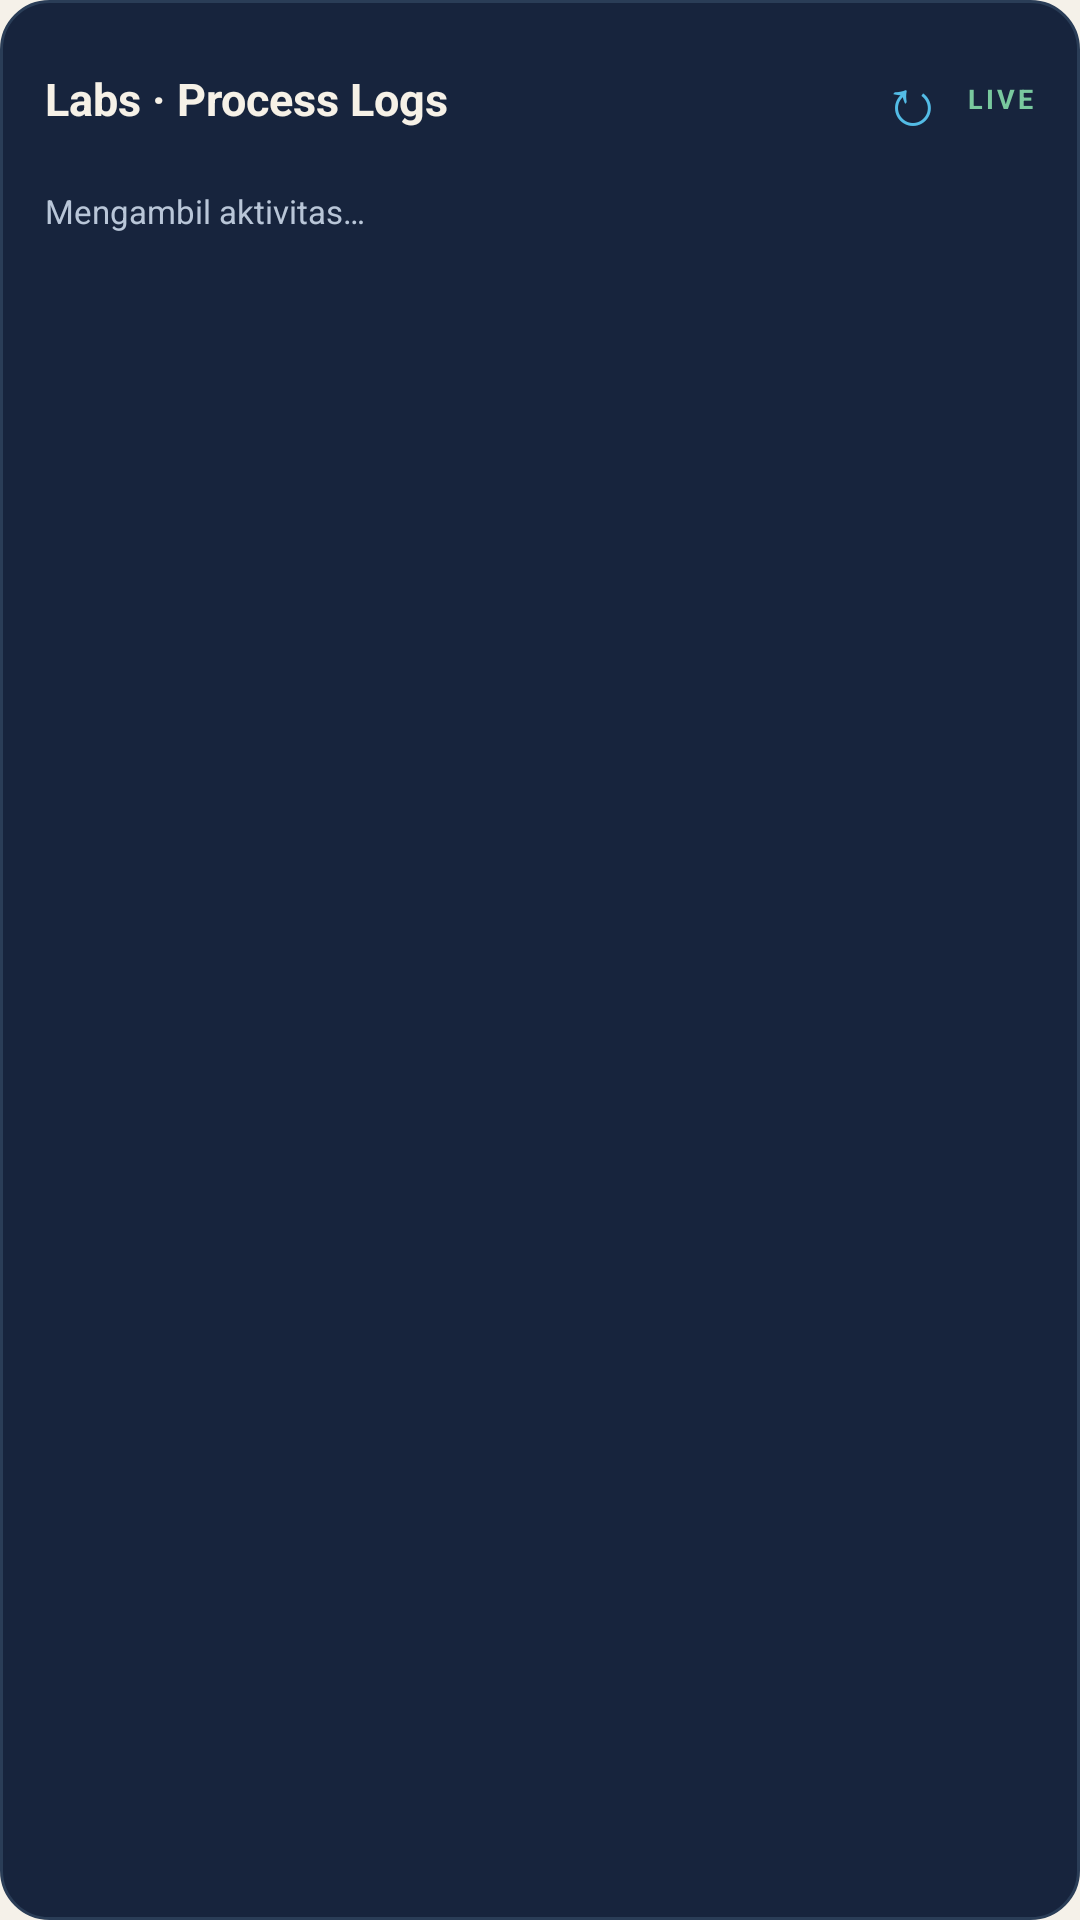

Android layout source for this screen:
<!-- AndroidManifest.xml: application theme AppTheme -->
<!-- res/layout/widget_log.xml -->
<?xml version="1.0" encoding="utf-8"?>
<LinearLayout xmlns:android="http://schemas.android.com/apk/res/android"
    android:id="@+id/wl_root" android:layout_width="match_parent" android:layout_height="match_parent"
    android:orientation="vertical" android:background="@drawable/widget_bg" android:padding="15dp">

    <LinearLayout android:layout_width="match_parent" android:layout_height="wrap_content"
        android:orientation="horizontal" android:gravity="center_vertical">
        <TextView android:id="@+id/wl_title" android:layout_width="0dp" android:layout_height="wrap_content"
            android:layout_weight="1" android:text="Labs · Process Logs" android:textColor="#F6F1E7"
            android:textSize="15sp" android:textStyle="bold" />
        <TextView android:id="@+id/wl_refresh" android:layout_width="36dp" android:layout_height="36dp"
            android:gravity="center" android:text="↻" android:contentDescription="Perbarui widget"
            android:textColor="#53BCE6" android:textSize="22sp" />
        <TextView android:id="@+id/wl_badge" android:layout_width="wrap_content" android:layout_height="wrap_content"
            android:text="LIVE" android:textColor="#79C99E" android:textSize="9sp" android:textStyle="bold"
            android:letterSpacing="0.12" />
    </LinearLayout>

    <TextView android:id="@+id/wl_line1" android:layout_width="match_parent" android:layout_height="wrap_content"
        android:layout_marginTop="12dp" android:maxLines="1" android:ellipsize="end"
        android:text="Mengambil aktivitas…" android:textColor="#B9C6D8" android:textSize="11sp" />
    <TextView android:id="@+id/wl_line2" android:layout_width="match_parent" android:layout_height="wrap_content"
        android:layout_marginTop="7dp" android:maxLines="1" android:ellipsize="end"
        android:text="" android:textColor="#91A4BB" android:textSize="11sp" />
    <TextView android:id="@+id/wl_line3" android:layout_width="match_parent" android:layout_height="wrap_content"
        android:layout_marginTop="7dp" android:maxLines="1" android:ellipsize="end"
        android:text="" android:textColor="#71869F" android:textSize="11sp" />
</LinearLayout>
<!-- resources referenced by this layout -->
<resources>
  <!-- drawable widget_bg (drawable) -->
  <?xml version="1.0" encoding="utf-8"?>
  <shape xmlns:android="http://schemas.android.com/apk/res/android" android:shape="rectangle">
      <solid android:color="#17243d" />
      <corners android:radius="16dp" />
      <stroke android:width="1dp" android:color="#2a3d57" />
  </shape>
  <style name="AppTheme" parent="android:Theme.Material.Light.NoActionBar">
          <item name="android:colorPrimary">#17243d</item>
          <item name="android:colorPrimaryDark">#0f1a2c</item>
          <item name="android:colorAccent">#dc6268</item>
          <item name="android:windowBackground">#f5f1e9</item>
          <item name="android:statusBarColor">#0f1a2c</item>
          <item name="android:navigationBarColor">#17243d</item>
          <item name="android:windowLightStatusBar">false</item>
      </style>
</resources>
